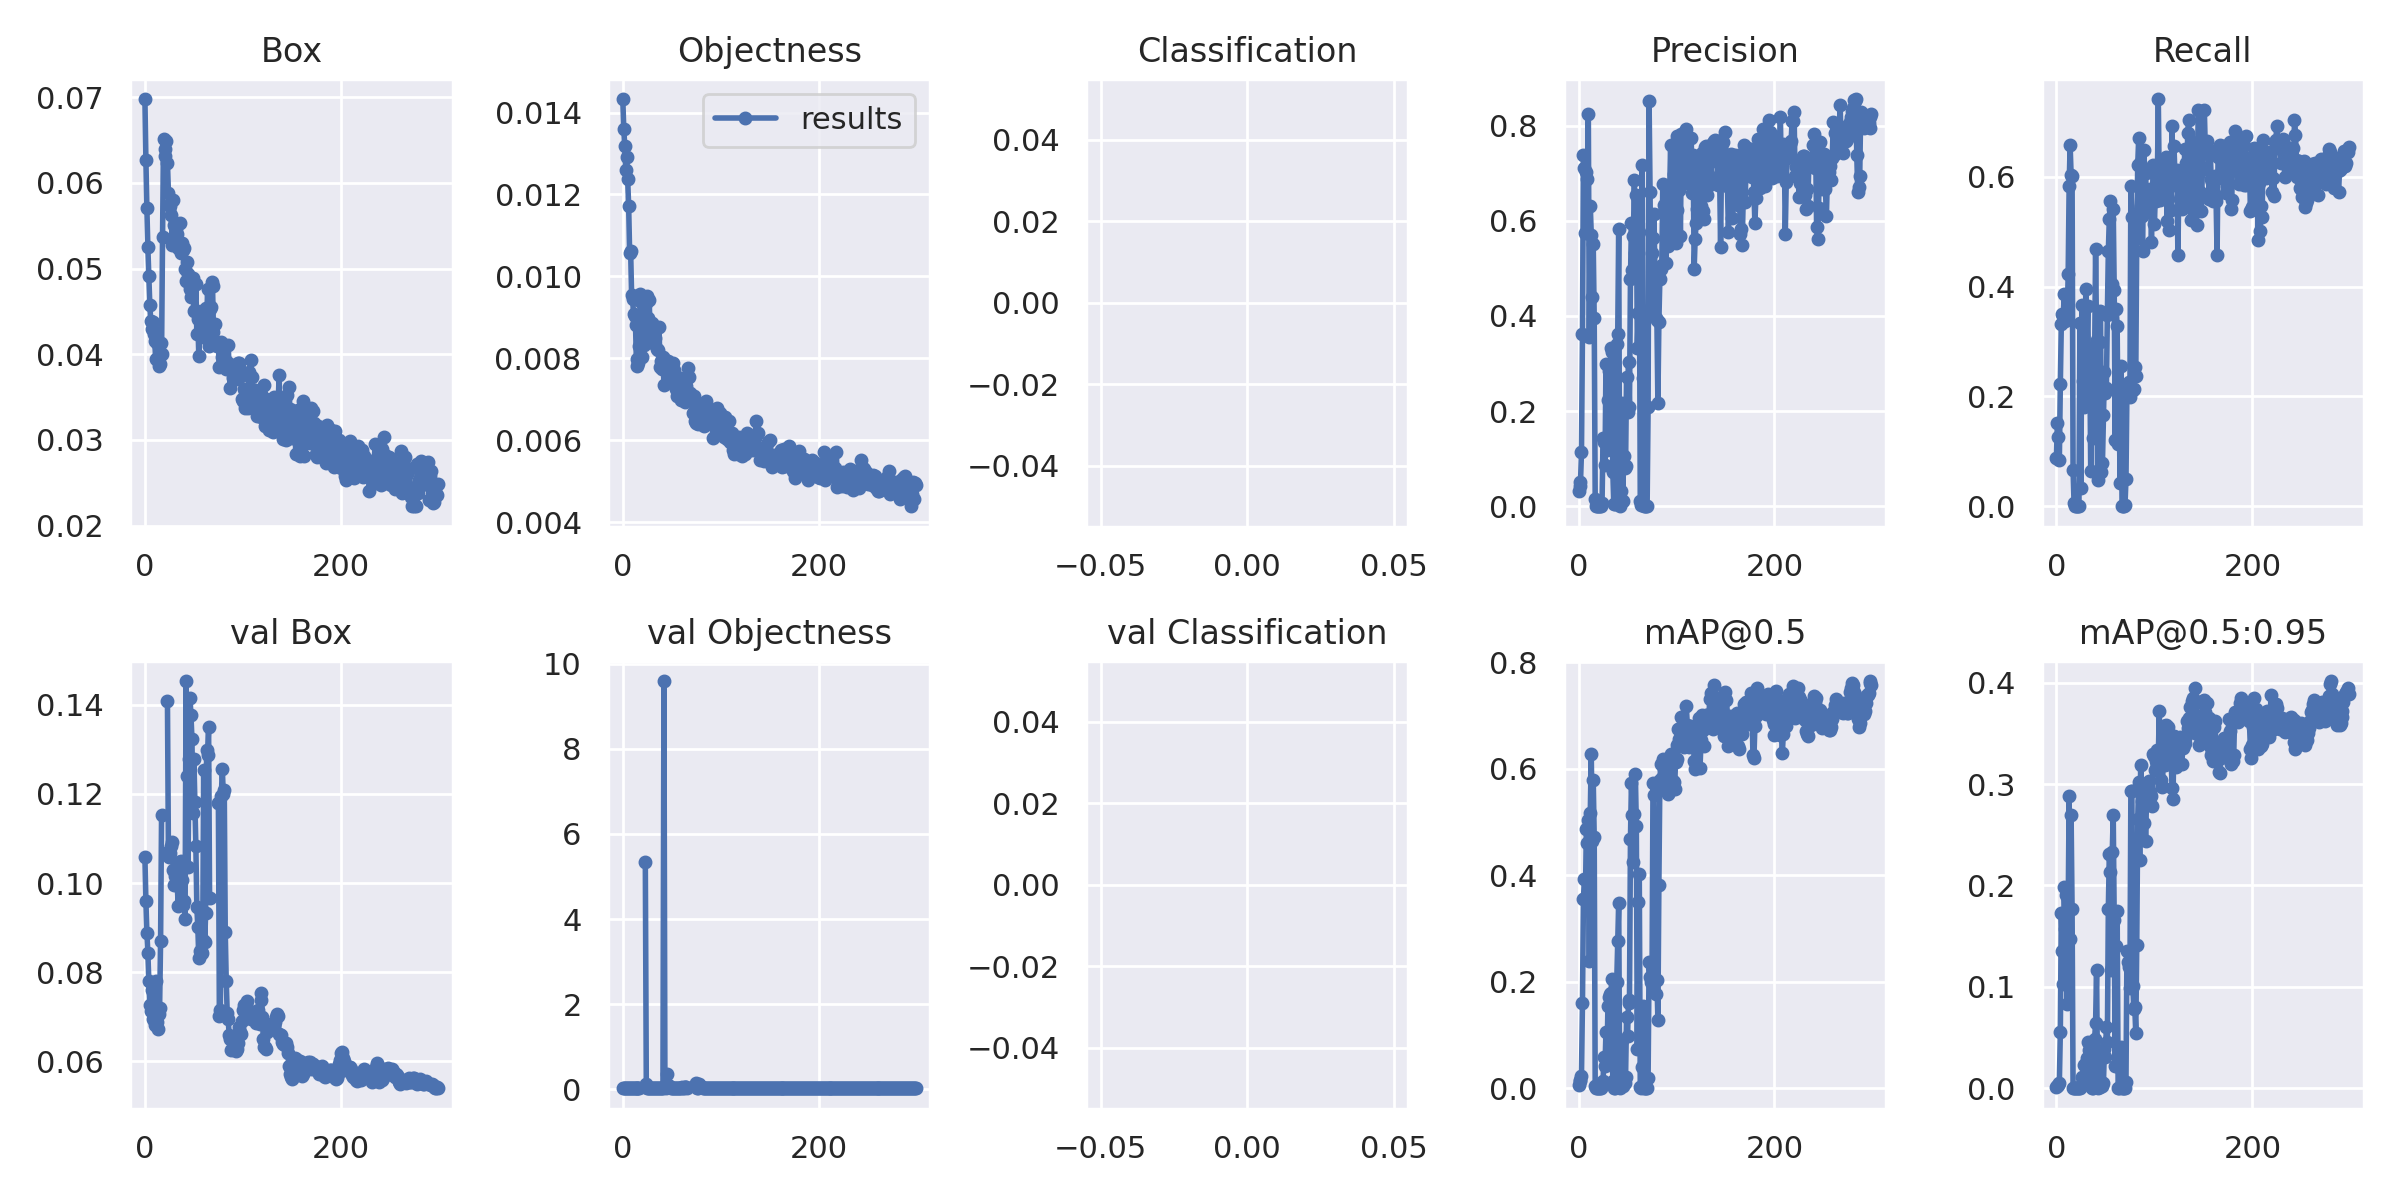

Data behind this chart, as committed beside it:
epoch, taille model, loss box, loss obj, cls, loss, labels ?, img-size, P (précision ?), R, mAP50, mAP50-95, ?, ?
0/299, 10.2G, 0.06979, 0.01433, 0, 0.08412, 65, 640, 0.03169, 0.08704, 0.007029, 0.00133, 0.1058, 0.02379, 0
1/299, 15.8G, 0.06273, 0.01361, 0, 0.07634, 54, 640, 0.04331, 0.1518, 0.01296, 0.002249, 0.09597, 0.02517, 0
2/299, 15.8G, 0.05703, 0.01318, 0, 0.07021, 47, 640, 0.05131, 0.1267, 0.01458, 0.002737, 0.08889, 0.02732, 0
3/299, 15.8G, 0.05246, 0.01259, 0, 0.06505, 35, 640, 0.1131, 0.08414, 0.02384, 0.005544, 0.08437, 0.02887, 0
4/299, 15.8G, 0.04913, 0.01291, 0, 0.06204, 42, 640, 0.3626, 0.2224, 0.1594, 0.05553, 0.07808, 0.02911, 0
5/299, 15.8G, 0.04577, 0.01237, 0, 0.05814, 67, 640, 0.7377, 0.3317, 0.3557, 0.1731, 0.07262, 0.03053, 0
6/299, 15.8G, 0.04384, 0.01171, 0, 0.05555, 37, 640, 0.7114, 0.3501, 0.3919, 0.1352, 0.07125, 0.02851, 0
7/299, 15.8G, 0.04296, 0.01056, 0, 0.05352, 36, 640, 0.5751, 0.3472, 0.3574, 0.1025, 0.07601, 0.02672, 0
8/299, 15.8G, 0.04371, 0.01063, 0, 0.05434, 66, 640, 0.7024, 0.3859, 0.4871, 0.1987, 0.0694, 0.02841, 0
9/299, 15.8G, 0.04234, 0.009554, 0, 0.05189, 40, 640, 0.6886, 0.3379, 0.4596, 0.1572, 0.06917, 0.02925, 0
10/299, 15.8G, 0.04156, 0.009441, 0, 0.051, 51, 640, 0.8252, 0.3491, 0.504, 0.191, 0.06823, 0.02768, 0
11/299, 15.8G, 0.03944, 0.009083, 0, 0.04853, 61, 640, 0.3555, 0.3404, 0.2387, 0.08263, 0.07802, 0.02218, 0
12/299, 15.8G, 0.04128, 0.009024, 0, 0.05031, 58, 640, 0.6306, 0.4226, 0.5174, 0.1753, 0.0689, 0.0275, 0
13/299, 15.8G, 0.03959, 0.008814, 0, 0.04841, 46, 640, 0.5706, 0.5841, 0.6274, 0.2883, 0.06718, 0.02754, 0
14/299, 15.8G, 0.03867, 0.007803, 0, 0.04647, 43, 640, 0.4396, 0.6576, 0.464, 0.1474, 0.07053, 0.02821, 0
15/299, 15.8G, 0.03889, 0.007986, 0, 0.04688, 33, 640, 0.551, 0.6035, 0.5791, 0.2693, 0.07205, 0.0315, 0
16/299, 15.8G, 0.04133, 0.007883, 0, 0.04921, 56, 640, 0.3958, 0.6015, 0.4721, 0.1763, 0.08701, 0.02916, 0
17/299, 15.8G, 0.04007, 0.008293, 0, 0.04837, 46, 640, 0.01579, 0.06673, 0.003299, 0.0005788, 0.1153, 0.0255, 0
18/299, 15.8G, 0.05373, 0.009565, 0, 0.06329, 40, 640, 8.515e-05, 0.005803, 9.014e-07, 2.441e-07, nan, nan, 0
19/299, 15.8G, 0.06515, 0.009379, 0, 0.07453, 56, 640, 0, 0, 0, 0, nan, nan, 0
20/299, 15.8G, 0.06397, 0.008038, 0, 0.072, 50, 640, 0, 0, 0, 0, nan, nan, 0
21/299, 15.8G, 0.06315, 0.008583, 0, 0.07174, 32, 640, 0, 0, 0, 0, nan, nan, 0
22/299, 15.8G, 0.06484, 0.008335, 0, 0.07318, 36, 640, 0, 0, 0, 0, nan, nan, 0
23/299, 15.8G, 0.06237, 0.008779, 0, 0.07115, 35, 640, 0, 0, 0, 0, 0.1408, 5.349, 0
24/299, 15.8G, 0.05885, 0.009349, 0, 0.0682, 44, 640, 0.007829, 0.3346, 0.003445, 0.0004475, 0.1069, 0.1244, 0
25/299, 15.8G, 0.05743, 0.009518, 0, 0.06695, 57, 640, 0.143, 0.03404, 0.01411, 0.002091, 0.1058, 0.02704, 0
26/299, 15.8G, 0.05732, 0.00899, 0, 0.06631, 46, 640, 0.1357, 0.3656, 0.05889, 0.01131, 0.1067, 0.02607, 0
27/299, 15.8G, 0.05629, 0.009413, 0, 0.0657, 42, 640, 0.0863, 0.2282, 0.041, 0.008489, 0.1084, 0.03102, 0
28/299, 15.8G, 0.05273, 0.008471, 0, 0.0612, 40, 640, 0.2993, 0.1813, 0.1064, 0.02339, 0.1092, 0.02622, 0
29/299, 15.8G, 0.05797, 0.008683, 0, 0.06665, 35, 640, 0.1183, 0.1944, 0.05302, 0.008167, 0.103, 0.02683, 0
30/299, 15.8G, 0.05507, 0.008852, 0, 0.06392, 39, 640, 0.2234, 0.3956, 0.1536, 0.02474, 0.09963, 0.02688, 0
31/299, 15.8G, 0.0549, 0.008366, 0, 0.06326, 51, 640, 0.2833, 0.2879, 0.1718, 0.02978, 0.1016, 0.02547, 0
32/299, 15.8G, 0.05468, 0.008712, 0, 0.06339, 41, 640, 0.1793, 0.3646, 0.1774, 0.04592, 0.09951, 0.02569, 0
33/299, 15.8G, 0.05401, 0.008491, 0, 0.0625, 38, 640, 0.3323, 0.2215, 0.1784, 0.03789, 0.09953, 0.02609, 0
34/299, 15.8G, 0.05237, 0.008722, 0, 0.06109, 50, 640, 0.3234, 0.287, 0.2058, 0.03817, 0.09488, 0.02839, 0
35/299, 15.8G, 0.05274, 0.008221, 0, 0.06096, 35, 640, 0.07103, 0.0648, 0.01451, 0.002022, 0.1048, 0.02971, 0
36/299, 15.8G, 0.05529, 0.008198, 0, 0.06348, 38, 640, 0.003788, 0.2147, 0.001106, 0.0001642, 0.1015, 0.03485, 0
37/299, 15.8G, 0.0518, 0.00876, 0, 0.06056, 67, 640, 0.0047, 0.1248, 0.001262, 0.000199, 0.105, 0.03306, 0
38/299, 15.8G, 0.05298, 0.007799, 0, 0.06078, 44, 640, 0.07381, 0.1973, 0.0337, 0.005629, 0.1006, 0.03104, 0
39/299, 15.8G, 0.05217, 0.007944, 0, 0.06012, 54, 640, 0.3409, 0.2708, 0.2002, 0.04863, 0.09518, 0.02897, 0
40/299, 15.8G, 0.05239, 0.00775, 0, 0.06014, 44, 640, 0.3611, 0.4681, 0.2769, 0.06464, 0.09593, 0.02603, 0
41/299, 15.8G, 0.04999, 0.008034, 0, 0.05802, 43, 640, 0.5818, 0.3027, 0.3486, 0.1167, 0.09187, 0.02743, 0
42/299, 15.8G, 0.04852, 0.007359, 0, 0.05588, 39, 640, 0.0006761, 0.04739, 8.136e-05, 9.529e-06, 0.1453, 9.593, 0
43/299, 15.8G, 0.05075, 0.007953, 0, 0.0587, 38, 640, 0.03121, 0.1692, 0.009554, 0.002294, 0.124, 0.06925, 0
44/299, 15.8G, 0.04931, 0.007782, 0, 0.0571, 48, 640, 0.2171, 0.2998, 0.08975, 0.03604, 0.1035, 0.03325, 0
45/299, 15.8G, 0.04836, 0.007689, 0, 0.05605, 41, 640, 0.01074, 0.3559, 0.004605, 0.000922, 0.1279, 0.3487, 0
46/299, 15.8G, 0.04766, 0.007938, 0, 0.0556, 55, 640, 0.1054, 0.0619, 0.02025, 0.005684, 0.1414, 0.1097, 0
47/299, 15.8G, 0.04673, 0.007768, 0, 0.0545, 54, 640, 0.07941, 0.0793, 0.009183, 0.001792, 0.1377, 0.06509, 0
48/299, 15.8G, 0.04771, 0.007603, 0, 0.05531, 39, 640, 0.08382, 0.1663, 0.0214, 0.004905, 0.1323, 0.04172, 0
49/299, 15.8G, 0.04894, 0.007842, 0, 0.05678, 49, 640, 0.2727, 0.2447, 0.133, 0.03889, 0.1157, 0.03018, 0
50/299, 15.8G, 0.04499, 0.007491, 0, 0.05248, 41, 640, 0.198, 0.2056, 0.09769, 0.03112, 0.1279, 0.03932, 0
51/299, 15.8G, 0.0452, 0.007887, 0, 0.05309, 50, 640, 0.3023, 0.2157, 0.1596, 0.06063, 0.1181, 0.03961, 0
52/299, 15.8G, 0.04818, 0.007723, 0, 0.0559, 50, 640, 0.2095, 0.3482, 0.1662, 0.04538, 0.1083, 0.0288, 0
53/299, 15.8G, 0.04239, 0.007488, 0, 0.04988, 53, 640, 0.478, 0.4642, 0.4686, 0.1768, 0.09463, 0.02658, 0
54/299, 15.8G, 0.04413, 0.007242, 0, 0.05137, 44, 640, 0.5947, 0.5232, 0.5728, 0.2309, 0.09014, 0.02508, 0
55/299, 15.8G, 0.03981, 0.007079, 0, 0.04688, 39, 640, 0.496, 0.5551, 0.5131, 0.2129, 0.08319, 0.02869, 0
56/299, 15.8G, 0.04421, 0.007511, 0, 0.05172, 61, 640, 0.5691, 0.3617, 0.4245, 0.1164, 0.08481, 0.03029, 0
57/299, 15.8G, 0.04289, 0.007152, 0, 0.05004, 40, 640, 0.6853, 0.4052, 0.5155, 0.2333, 0.0847, 0.02906, 0
58/299, 15.8G, 0.04205, 0.007529, 0, 0.04958, 40, 640, 0.5327, 0.5406, 0.5893, 0.2695, 0.08425, 0.02744, 0
59/299, 15.8G, 0.04294, 0.006985, 0, 0.04992, 45, 640, 0.6546, 0.3946, 0.4914, 0.1662, 0.08716, 0.02764, 0
... 240 more rows
